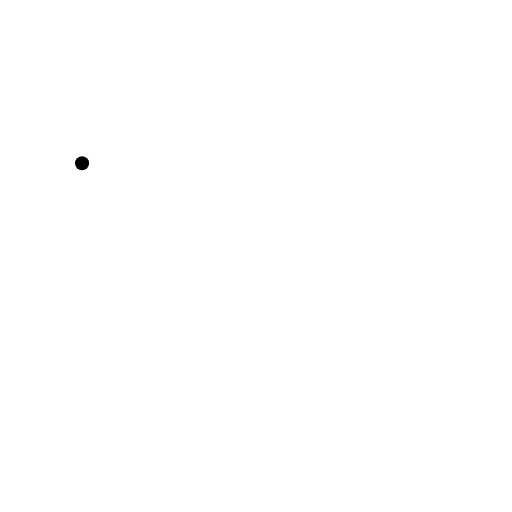
t = 0.00 s
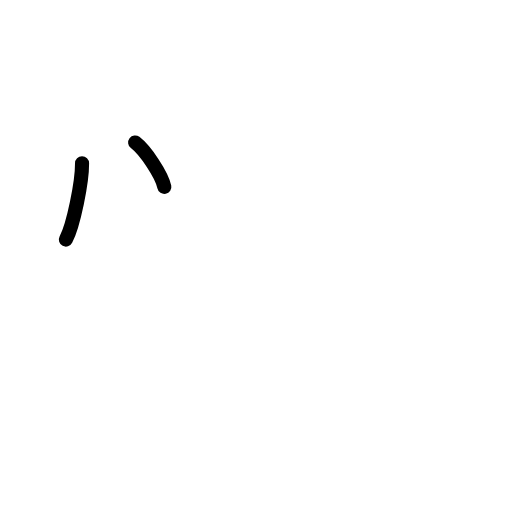
t = 1.75 s
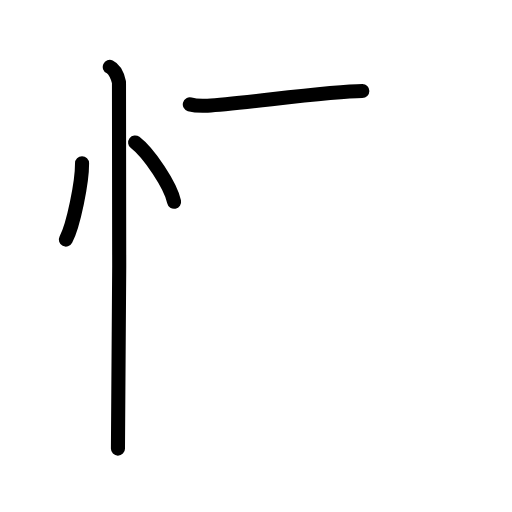
t = 3.58 s
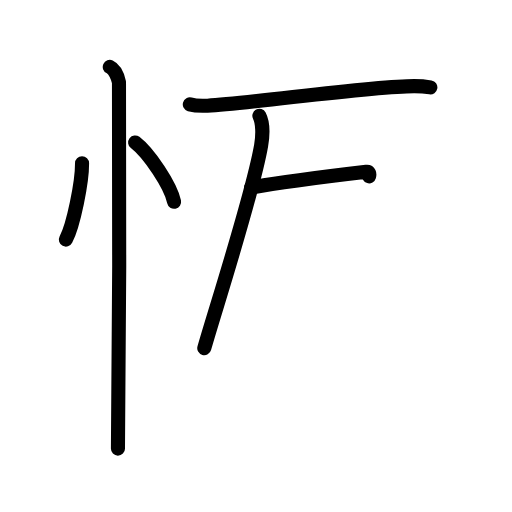
t = 5.42 s
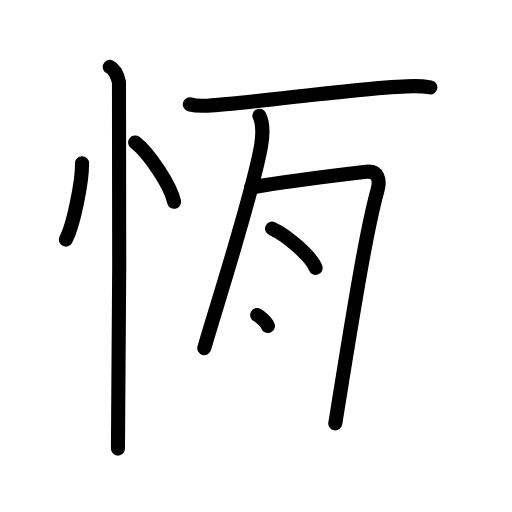
t = 7.25 s
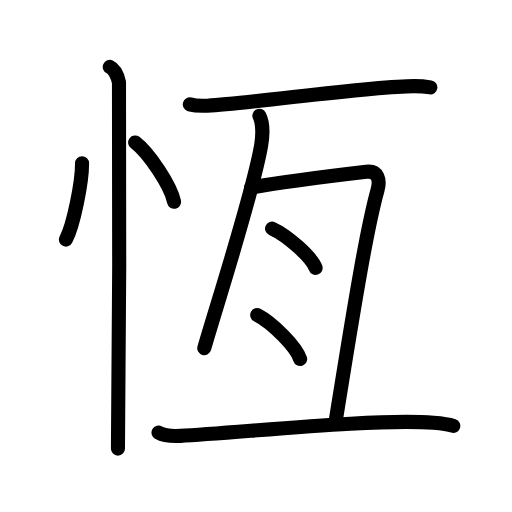
t = 9.00 s

The animated SVG that drew these frames (rendered in a browser with its animation timeline set to each time). Animation: 25 SMIL elements (animate=25); one cycle of 9.00 s.

<?xml version="1.0" encoding="UTF-8"?>
<!--
AniKanjiVG is licensed by CC-BY-SA Paul C. Sommerhoff (https://bitbucket.org/sommerhoff/anikanjivg).
AniKanjiVG uses KanjiVG which is licensed by CC-BY-SA Ulrich Apel (http://kanjivg.tagaini.net).
See also http://creativecommons.org/licenses/by-sa/3.0/
-->
<svg xmlns:kvg='http://kanjivg.tagaini.net' xmlns='http://www.w3.org/2000/svg' width='109' height='109' viewBox='0 0 109 109' style='fill:none;stroke:#000000;stroke-width:3;stroke-linecap:round;stroke-linejoin:round;' id="kvg:kanji_06046"><g id="kvg:06046" kvg:element="恆"><g id="kvg:06046-g1" kvg:element="忄" kvg:variant="true" kvg:original="心" kvg:position="left" kvg:radical="tradit"><path id="kvg:06046-s1" kvg:type="㇔" d="M17.47,34.75c0.02,4.01-1.81,13.13-3.44,16.25"><animate attributeName="d" begin="0.0s" dur="1.0s" from="M17.47,34.75C17.47,34.75,17.47,34.75,17.47,34.75" to="M17.47,34.75c0.02,4.01-1.81,13.13-3.44,16.25" />
</path>
<path id="kvg:06046-s2" kvg:type="㇔" d="M28.77,30.33c2.93,2.23,7.56,9.17,8.29,12.63"><animate attributeName="d" begin="1.0s" dur="1.0s" from="M28.77,30.33C28.77,30.33,28.77,30.33,28.77,30.33" to="M28.77,30.33c2.93,2.23,7.56,9.17,8.29,12.63" />
<animate attributeName="d" begin="0s" dur="1.0s" from="M-100,-100" to="M-100,-100" />
</path>
<path id="kvg:06046-s3" kvg:type="㇑" d="M23.37,14.25c1.09,0.5,1.74,2.25,1.96,3.25c0.22,1,0,71.75-0.22,78"><animate attributeName="d" begin="2.0s" dur="0.5s" from="M23.37,14.25C23.37,14.25,23.37,14.25,23.37,14.25" to="M23.37,14.25c1.09,0.5,1.74,2.25,1.96,3.25" />
<animate attributeName="d" begin="2.5s" dur="0.5s" from="M23.37,14.25c1.09,0.5,1.74,2.25,1.96,3.25c0,0,0,0,0,0,0" to="M23.37,14.25c1.09,0.5,1.74,2.25,1.96,3.25c0.22,1,0,71.75-0.22,78" />
<animate attributeName="d" begin="0s" dur="2.0s" from="M-100,-100" to="M-100,-100" />
</path>
</g>
<g id="kvg:06046-g2" kvg:element="亙" kvg:position="right"><g id="kvg:06046-g3" kvg:element="互" kvg:part="1" kvg:variant="true"><g id="kvg:06046-g4" kvg:element="二" kvg:part="1" kvg:position="top"><path id="kvg:06046-s4" kvg:type="㇐" d="M40.41,22.22c0.98,0.28,2.78,0.33,3.77,0.28c9.49-0.5,34.66-4.16,44-4.16c1.64,0,2.62,0.13,3.44,0.27"><animate attributeName="d" begin="3.0s" dur="0.3333333333333333s" from="M40.41,22.22C40.41,22.22,40.41,22.22,40.41,22.22" to="M40.41,22.22c0.98,0.28,2.78,0.33,3.77,0.28" />
<animate attributeName="d" begin="3.3333333333333335s" dur="0.3333333333333333s" from="M40.41,22.22c0.98,0.28,2.78,0.33,3.77,0.28c0,0,0,0,0,0,0" to="M40.41,22.22c0.98,0.28,2.78,0.33,3.77,0.28c9.49-0.5,34.66-4.16,44-4.16" />
<animate attributeName="d" begin="3.6666666666666665s" dur="0.3333333333333333s" from="M40.41,22.22c0.98,0.28,2.78,0.33,3.77,0.28c9.49-0.5,34.66-4.16,44-4.16c0,0,0,0,0,0,0" to="M40.41,22.22c0.98,0.28,2.78,0.33,3.77,0.28c9.49-0.5,34.66-4.16,44-4.16c1.64,0,2.62,0.13,3.44,0.27" />
<animate attributeName="d" begin="0s" dur="3.0s" from="M-100,-100" to="M-100,-100" />
</path>
</g>
</g>
<g id="kvg:06046-g5" kvg:element="彑" kvg:part="1" kvg:variant="true"><path id="kvg:06046-s5" kvg:type="㇑" d="M55.22,24.65c0.73,1.41,0.75,4.12,0.37,6.33c-1.83,10.56-9.82,35.07-12.1,43.14"><animate attributeName="d" begin="4.0s" dur="0.5s" from="M55.22,24.65C55.22,24.65,55.22,24.65,55.22,24.65" to="M55.22,24.65c0.73,1.41,0.75,4.12,0.37,6.33" />
<animate attributeName="d" begin="4.5s" dur="0.5s" from="M55.22,24.65c0.73,1.41,0.75,4.12,0.37,6.33c0,0,0,0,0,0,0" to="M55.22,24.65c0.73,1.41,0.75,4.12,0.37,6.33c-1.83,10.56-9.82,35.07-12.1,43.14" />
<animate attributeName="d" begin="0s" dur="4.0s" from="M-100,-100" to="M-100,-100" />
</path>
<path id="kvg:06046-s6" kvg:type="㇕" d="M53.45,39.94c6.16-1.18,22.39-3.13,24.52-3.38c2.57-0.3,2.99,1.81,2.4,3.91c-2.17,7.79-4.65,22.52-8.99,49.67"><animate attributeName="d" begin="5.0s" dur="0.3333333333333333s" from="M53.45,39.94C53.45,39.94,53.45,39.94,53.45,39.94" to="M53.45,39.94c6.16-1.18,22.39-3.13,24.52-3.38" />
<animate attributeName="d" begin="5.333333333333333s" dur="0.3333333333333333s" from="M53.45,39.94c6.16-1.18,22.39-3.13,24.52-3.38c0,0,0,0,0,0,0" to="M53.45,39.94c6.16-1.18,22.39-3.13,24.52-3.38c2.57-0.3,2.99,1.81,2.4,3.91" />
<animate attributeName="d" begin="5.666666666666667s" dur="0.3333333333333333s" from="M53.45,39.94c6.16-1.18,22.39-3.13,24.52-3.38c2.57-0.3,2.99,1.81,2.4,3.91c0,0,0,0,0,0,0" to="M53.45,39.94c6.16-1.18,22.39-3.13,24.52-3.38c2.57-0.3,2.99,1.81,2.4,3.91c-2.17,7.79-4.65,22.52-8.99,49.67" />
<animate attributeName="d" begin="0s" dur="5.0s" from="M-100,-100" to="M-100,-100" />
</path>
</g>
<g id="kvg:06046-g6" kvg:element="丶"><path id="kvg:06046-s7" kvg:type="㇔" d="M57.92,48.66c3.27,1.48,8.45,6.08,9.27,8.39"><animate attributeName="d" begin="6.0s" dur="1.0s" from="M57.92,48.66C57.92,48.66,57.92,48.66,57.92,48.66" to="M57.92,48.66c3.27,1.48,8.45,6.08,9.27,8.39" />
<animate attributeName="d" begin="0s" dur="6.0s" from="M-100,-100" to="M-100,-100" />
</path>
</g>
<g id="kvg:06046-g7" kvg:element="丶"><path id="kvg:06046-s8" kvg:type="㇔" d="M54.76,67.06c3.22,1.66,8.33,6.81,9.14,9.38"><animate attributeName="d" begin="7.0s" dur="1.0s" from="M54.76,67.06C54.76,67.06,54.76,67.06,54.76,67.06" to="M54.76,67.06c3.22,1.66,8.33,6.81,9.14,9.38" />
<animate attributeName="d" begin="0s" dur="7.0s" from="M-100,-100" to="M-100,-100" />
</path>
</g>
<g id="kvg:06046-g8" kvg:element="互" kvg:part="2" kvg:variant="true"><g id="kvg:06046-g9" kvg:element="彑" kvg:part="2" kvg:variant="true"><g id="kvg:06046-g10" kvg:element="二" kvg:part="2" kvg:position="bottom"><path id="kvg:06046-s9" kvg:type="㇐" d="M33.75,92.1c1.2,0.69,3.41,0.75,4.61,0.69C51.1,92.15,79.67,89.03,92.29,90c2,0.15,3.21,0.33,4.21,0.67"><animate attributeName="d" begin="8.0s" dur="0.3333333333333333s" from="M33.75,92.1C33.75,92.1,33.75,92.1,33.75,92.1" to="M33.75,92.1c1.2,0.69,3.41,0.75,4.61,0.69" />
<animate attributeName="d" begin="8.333333333333334s" dur="0.3333333333333333s" from="M33.75,92.1c1.2,0.69,3.41,0.75,4.61,0.69c0,0,0,0,0,0,0" to="M33.75,92.1c1.2,0.69,3.41,0.75,4.61,0.69C51.1,92.15,79.67,89.03,92.29,90" />
<animate attributeName="d" begin="8.666666666666666s" dur="0.3333333333333333s" from="M33.75,92.1c1.2,0.69,3.41,0.75,4.61,0.69C51.1,92.15,79.67,89.03,92.29,90c0,0,0,0,0,0,0" to="M33.75,92.1c1.2,0.69,3.41,0.75,4.61,0.69C51.1,92.15,79.67,89.03,92.29,90c2,0.15,3.21,0.33,4.21,0.67" />
<animate attributeName="d" begin="0s" dur="8.0s" from="M-100,-100" to="M-100,-100" />
</path>
</g>
</g>
</g>
</g>
</g>
</svg>
